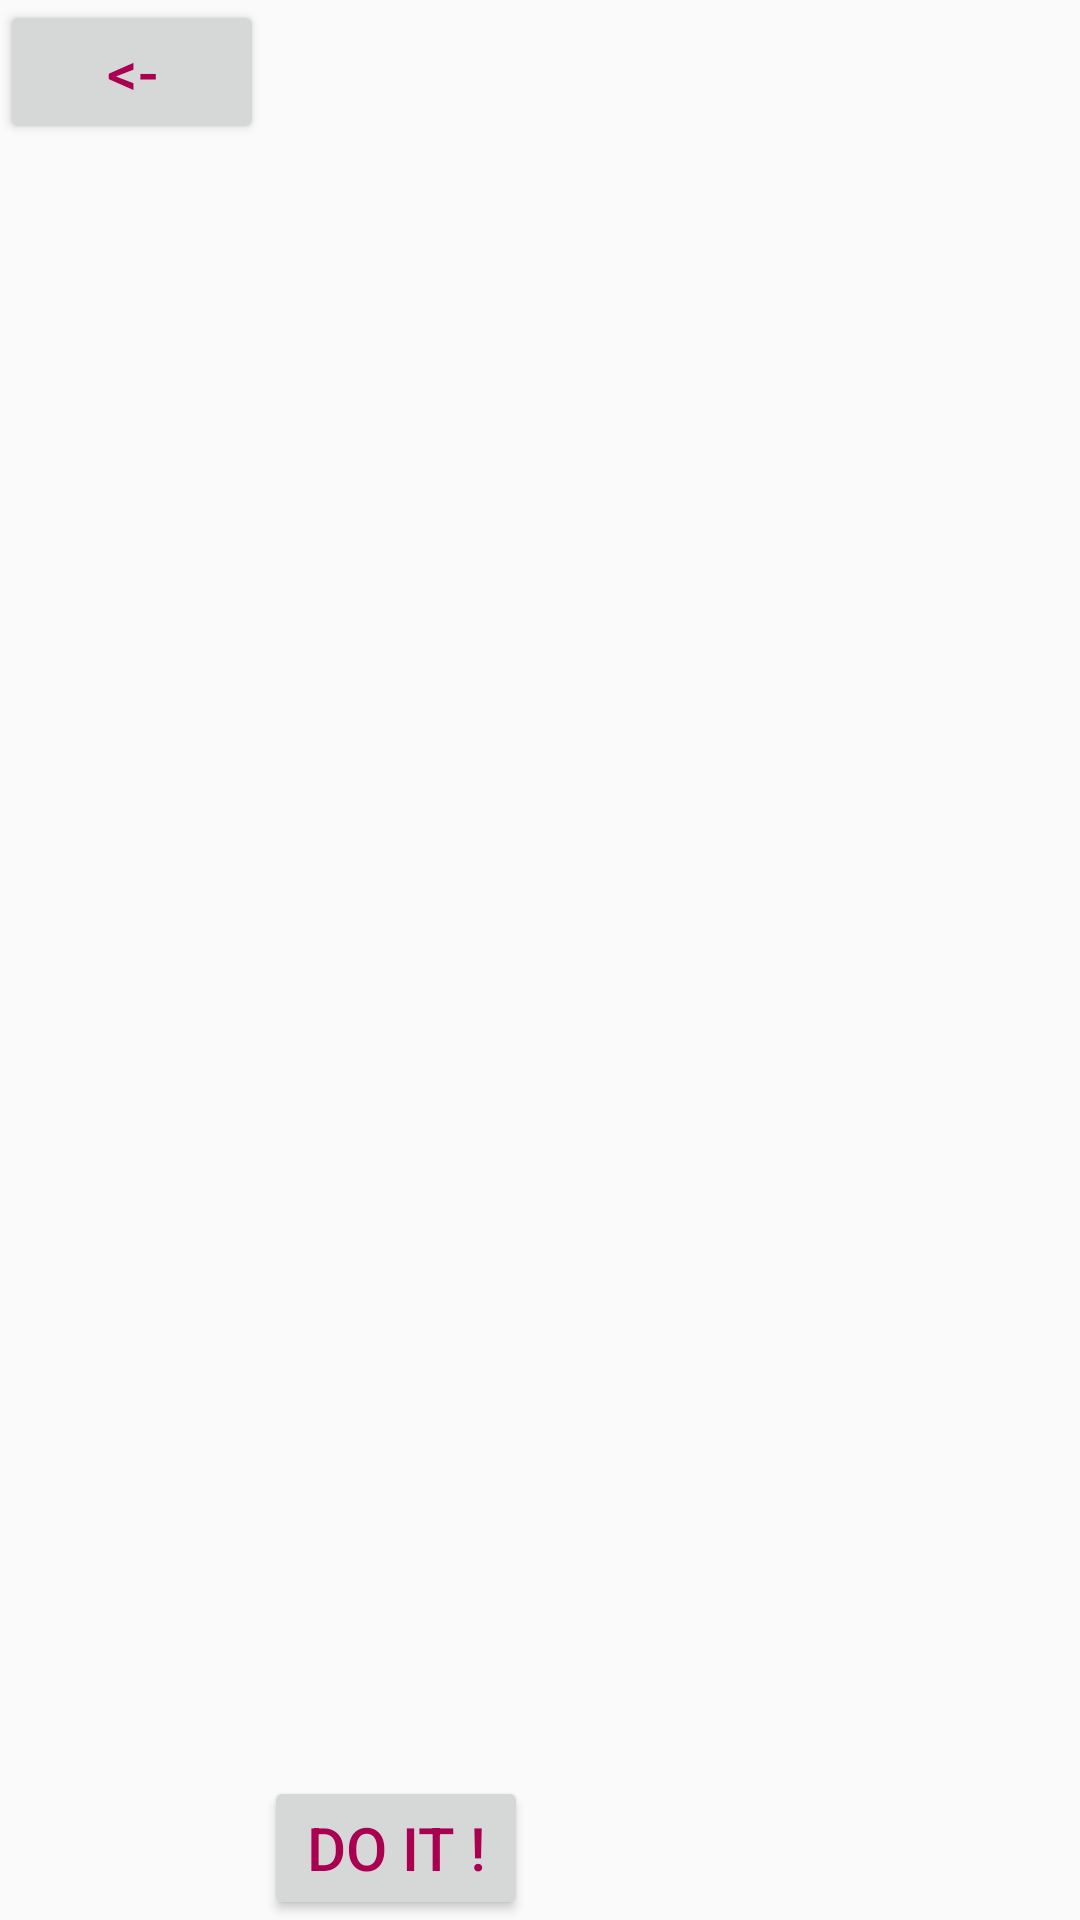

Produce the Android XML layout that renders to this screen, including the resource entries it uses.
<!-- AndroidManifest.xml: application theme AppTheme -->
<!-- res/layout/cell_recycler_view.xml -->
<?xml version="1.0" encoding="utf-8"?>
<LinearLayout xmlns:android="http://schemas.android.com/apk/res/android"
    android:layout_width="match_parent" android:layout_height="wrap_content"
    android:orientation="horizontal">

    <TextView
        android:layout_width="wrap_content"
        android:layout_height="wrap_content"
        android:id="@+id/tv_recycler_view"
        />

    <Button
        style="@style/style_text_button"
        android:layout_width="wrap_content"
        android:layout_height="wrap_content"
        android:text="@string/retour" />

    <Button
        style="@style/style_text_button"
        android:layout_width="wrap_content"
        android:layout_height="wrap_content"
        android:text="@string/valider"
        android:layout_gravity="bottom" />


</LinearLayout>
<!-- resources referenced by this layout -->
<resources>
  <string name="retour">&lt;-</string>
  <string name="valider">DO IT !</string>
  <style name="style_text_button" parent="@style/TextAppearance.AppCompat.Button">
          <item name="android:textSize">20sp</item>
          <item name="android:textColor">@color/colorDarkRed</item>
      </style>
  <style name="AppTheme" parent="Theme.AppCompat.Light.DarkActionBar">
          
          <item name="colorPrimary">@color/colorPrimary</item>
          <item name="colorPrimaryDark">@color/colorPrimaryDark</item>
          <item name="colorAccent">@color/colorAccent</item>
      </style>
  <color name="colorDarkRed">#AA0051</color>
  <color name="colorPrimary">#3F51B5</color>
  <color name="colorPrimaryDark">#303F9F</color>
  <color name="colorAccent">#FF4081</color>
</resources>
